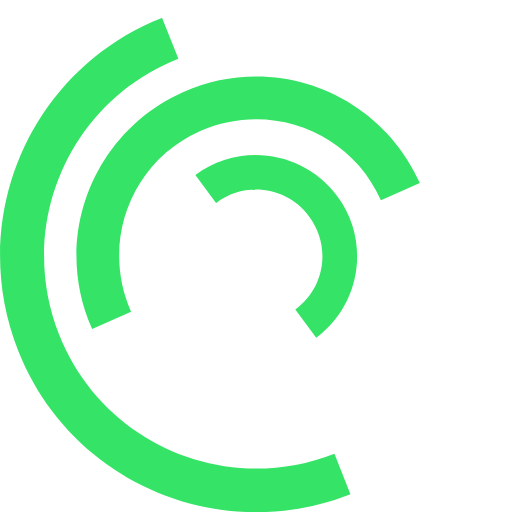
t = 0.00 s
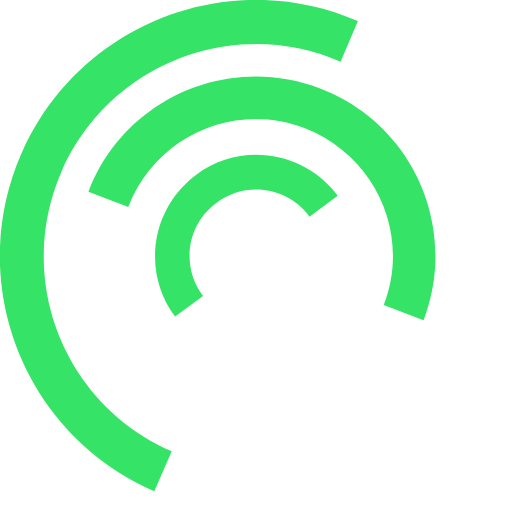
t = 0.25 s
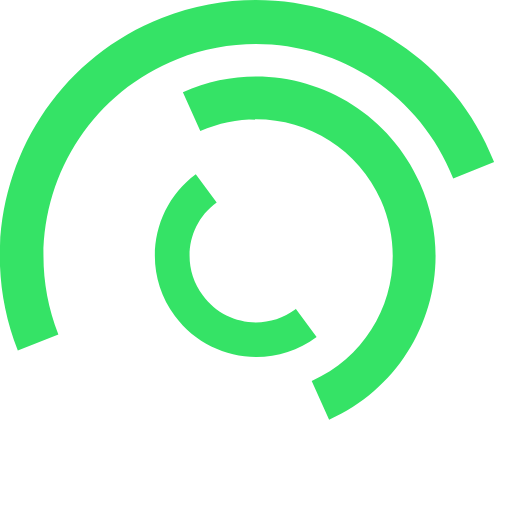
t = 0.50 s
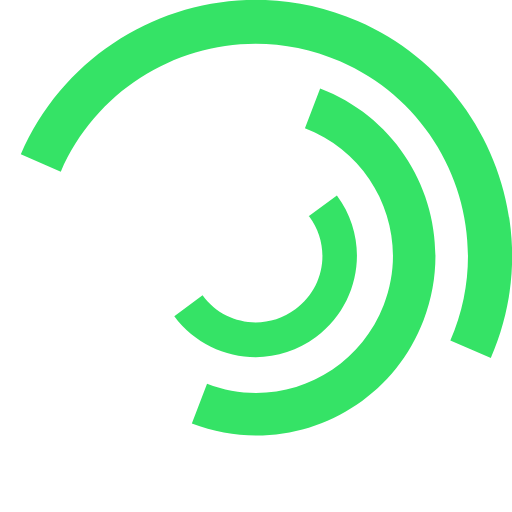
t = 0.75 s
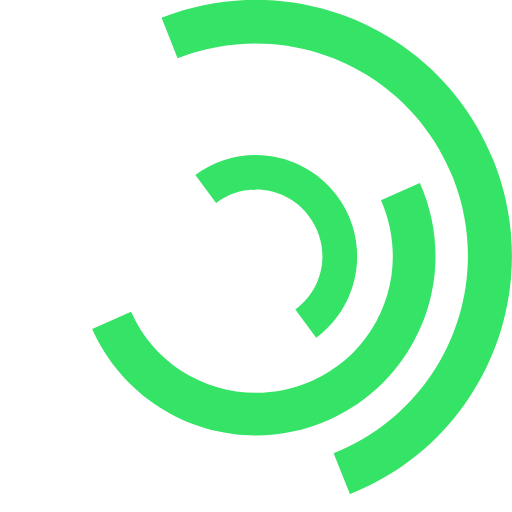
t = 1.00 s
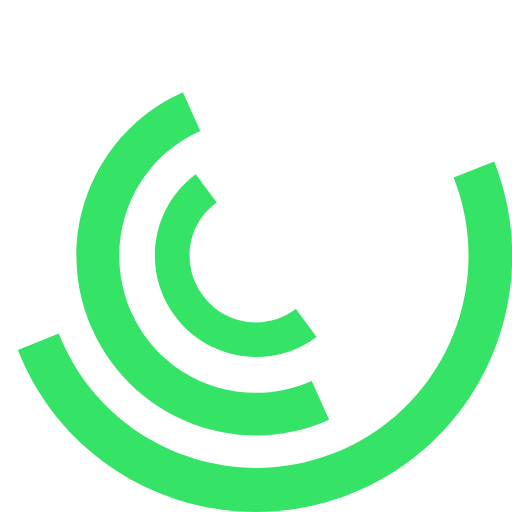
t = 1.50 s

The animated SVG that drew these frames (rendered in a browser with its animation timeline set to each time). Animation: 3 SMIL elements (animateTransform=3); one cycle of 2.00 s, repeats indefinitely.

<svg xmlns="http://www.w3.org/2000/svg" viewBox="0 0 25 25">
  <path fill="#35e366" d="m7.9.88C1.48 3.4-1.65 10.68.88 17.1c2.52 6.42 9.8 9.57 16.23 7.03l-.78-1.98c-5.33 2.1-11.35-.5-13.45-5.83-2.1-5.33.5-11.35 5.83-13.45l-.8-2z">
    <animateTransform 
      attributeName="transform" 
      type="rotate"
      dur="2s" 
      from="0 12.5 12.5"
      to="360 12.5 12.5" 
      repeatCount="indefinite" />
    </path>
  <path fill="#35e366" d="m10.57 9.9c1.43-1.07 3.48-.78 4.53.68 1.07 1.43.78 3.48-.68 4.53l1.02 1.38c2.2-1.63 2.65-4.75 1.02-6.92-1.63-2.2-4.75-2.65-6.92-1.02l1.02 1.38z">
    <animateTransform 
      attributeName="transform" 
      type="rotate"
      dur="1s" 
      from="0 12.5 12.5"
      to="-360 12.5 12.5" 
      repeatCount="indefinite" />
    </path>
  <path fill="#35e366" d="m20.5 8.93C18.52 4.5 13.35 2.52 8.93 4.5S2.52 11.65 4.5 16.07l1.9-.85c-1.5-3.38 0-7.33 3.38-8.82s7.33 0 8.82 3.38l1.9-.85z">
    <animateTransform 
      attributeName="transform" 
      type="rotate"
      dur="2s" 
      from="0 12.5 12.5"
      to="360 12.5 12.5" 
      repeatCount="indefinite" />
  </path>
</svg>